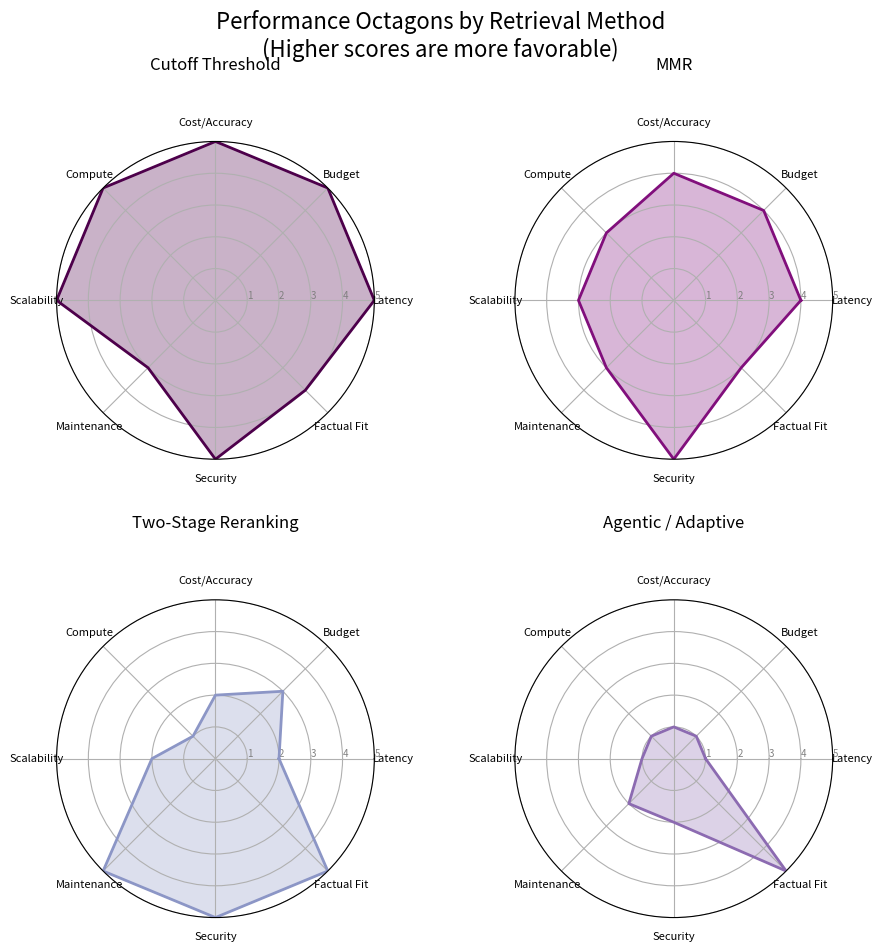

Write Python code to recreate this figure.
import numpy as np
import matplotlib.pyplot as plt

# Define characteristics
labels = [
    "Latency", 
    "Budget", 
    "Cost/Accuracy", 
    "Compute", 
    "Scalability", 
    "Maintenance", 
    "Security",
    "Factual Fit"
]
num_vars = len(labels)
angles = np.linspace(0, 2 * np.pi, num_vars, endpoint=False).tolist()
angles += angles[:1]

# Scores (1 to 5 scale, 5 being best/easiest)
cutoff = [5, 5, 5, 5, 5, 3, 5, 4] + [5]
mmr    = [4, 4, 4, 3, 3, 3, 5, 3] + [4]
rerank = [2, 3, 2, 1, 2, 5, 5, 5] + [2]
agent  = [1, 1, 1, 1, 1, 2, 2, 5] + [1]

# BuPu_r inspired palette colors
colors = ['#4d004b', '#810f7c', '#8c96c6', '#8c6bb1'] 

# Create 2x2 grid
fig, axs = plt.subplots(2, 2, figsize=(10, 10), subplot_kw=dict(polar=True))
fig.tight_layout(pad=6.0)

methods = [
    ("Cutoff Threshold", cutoff, colors[0]),
    ("MMR", mmr, colors[1]),
    ("Two-Stage Reranking", rerank, colors[2]),
    ("Agentic / Adaptive", agent, colors[3])
]

for i, (title, scores, color) in enumerate(methods):
    ax = axs[i // 2, i % 2]
    
    # Draw radar
    ax.plot(angles, scores, linewidth=2, linestyle='solid', color=color)
    ax.fill(angles, scores, color=color, alpha=0.3)
    
    # Grid lines and ticks
    ax.set_xticks(angles[:-1])
    ax.set_xticklabels(labels, color='black', size=8)
    ax.set_rlabel_position(0)
    ax.set_yticks([1, 2, 3, 4, 5])
    ax.set_yticklabels(["1", "2", "3", "4", "5"], color="grey", size=7)
    ax.set_ylim(0, 5)
    
    ax.set_title(title, size=12, color='black', y=1.2)

plt.suptitle("Performance Octagons by Retrieval Method\n(Higher scores are more favorable)", size=16, y=1.02)
plt.show()
